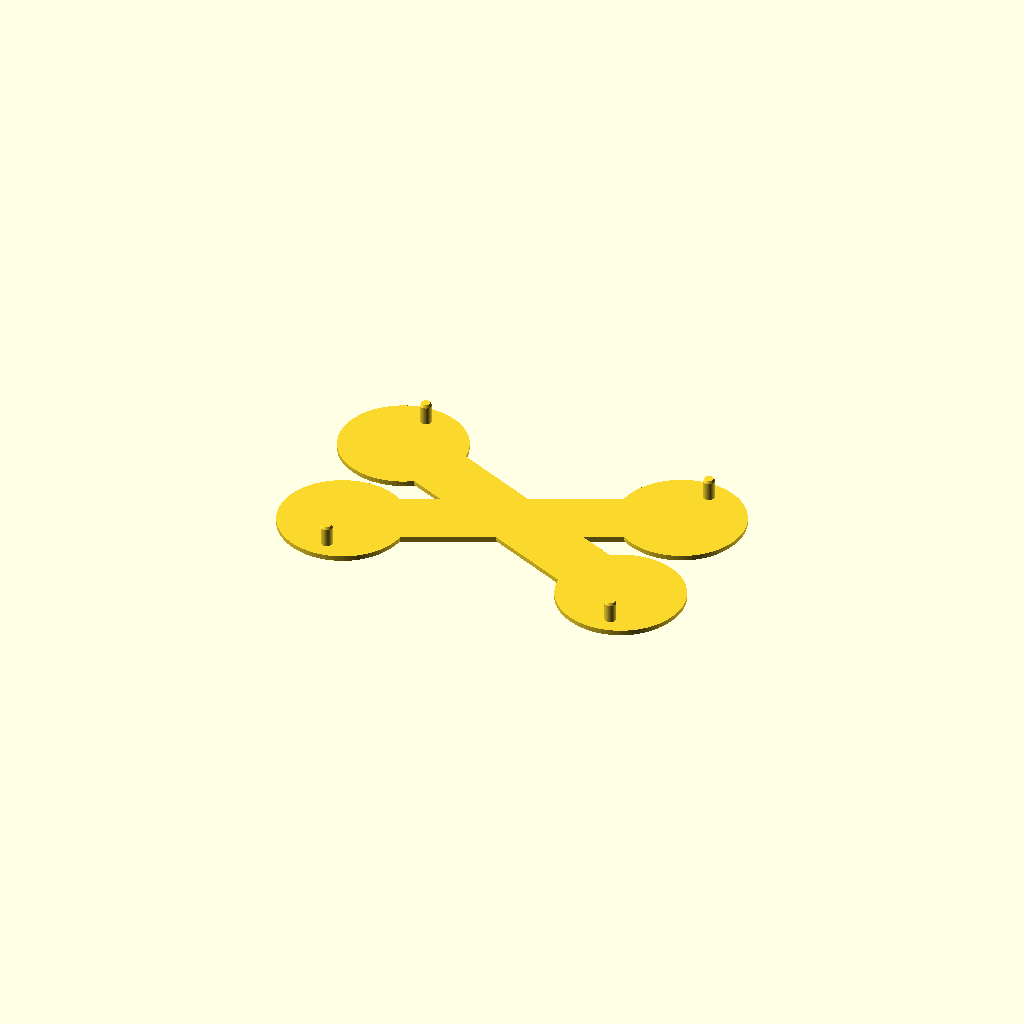
Cell 1: rendered with the file's own defaults.
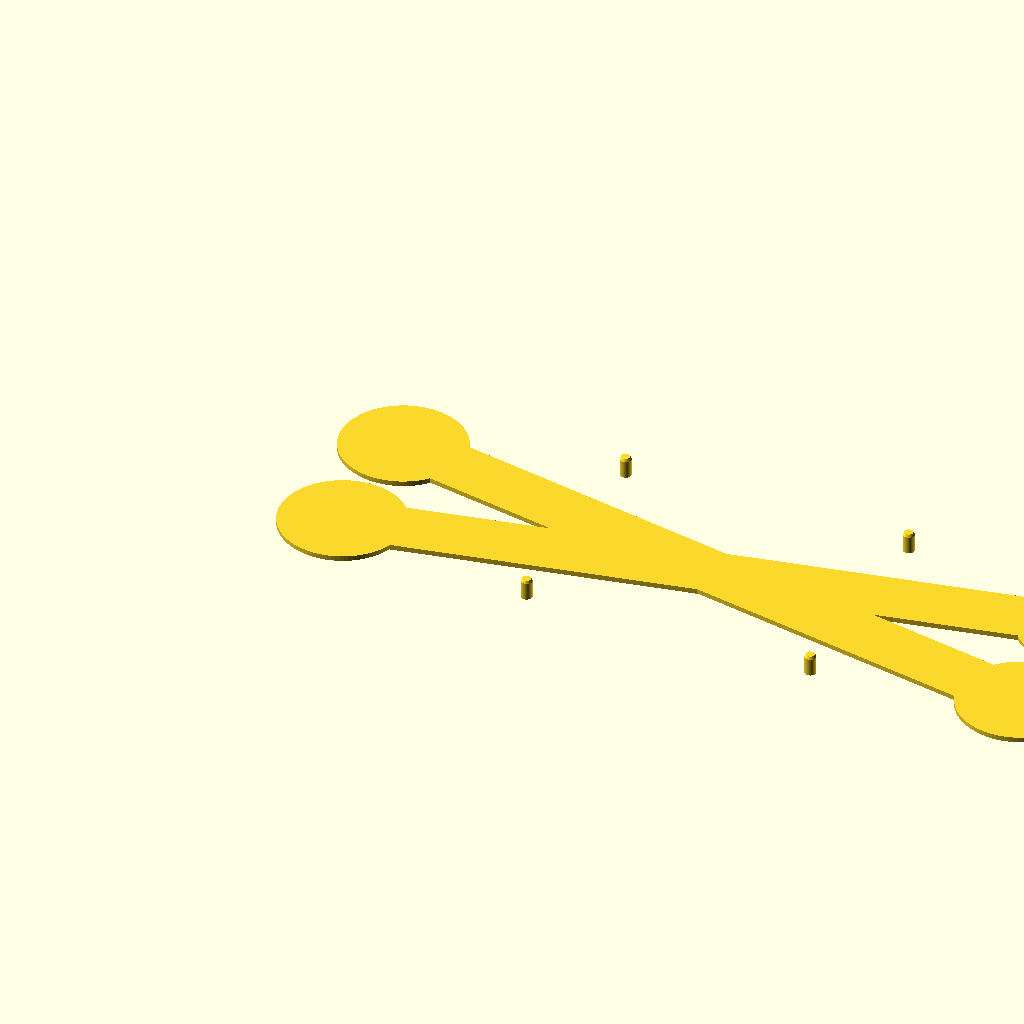
Cell 2: the same model with tin_w = 184.
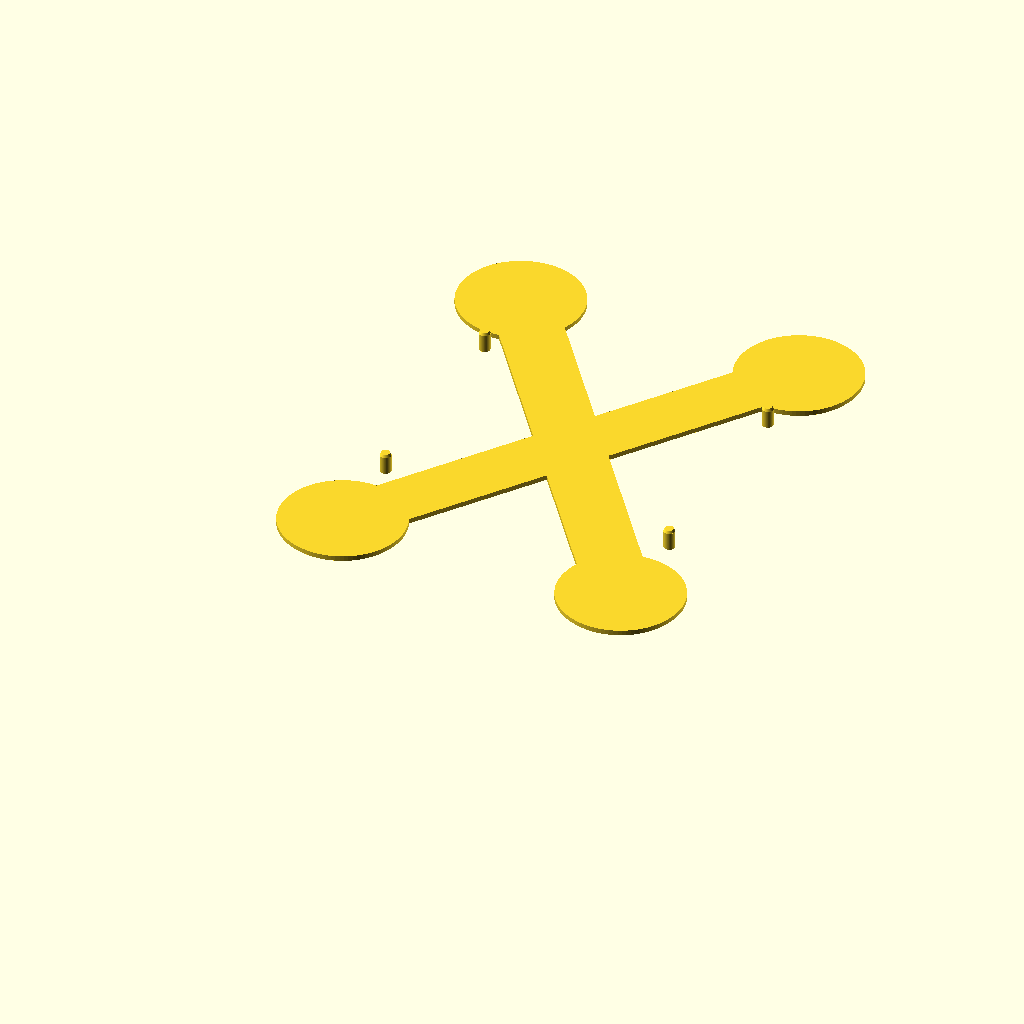
Cell 3 — tin_d set to 116, the other parameters unchanged.
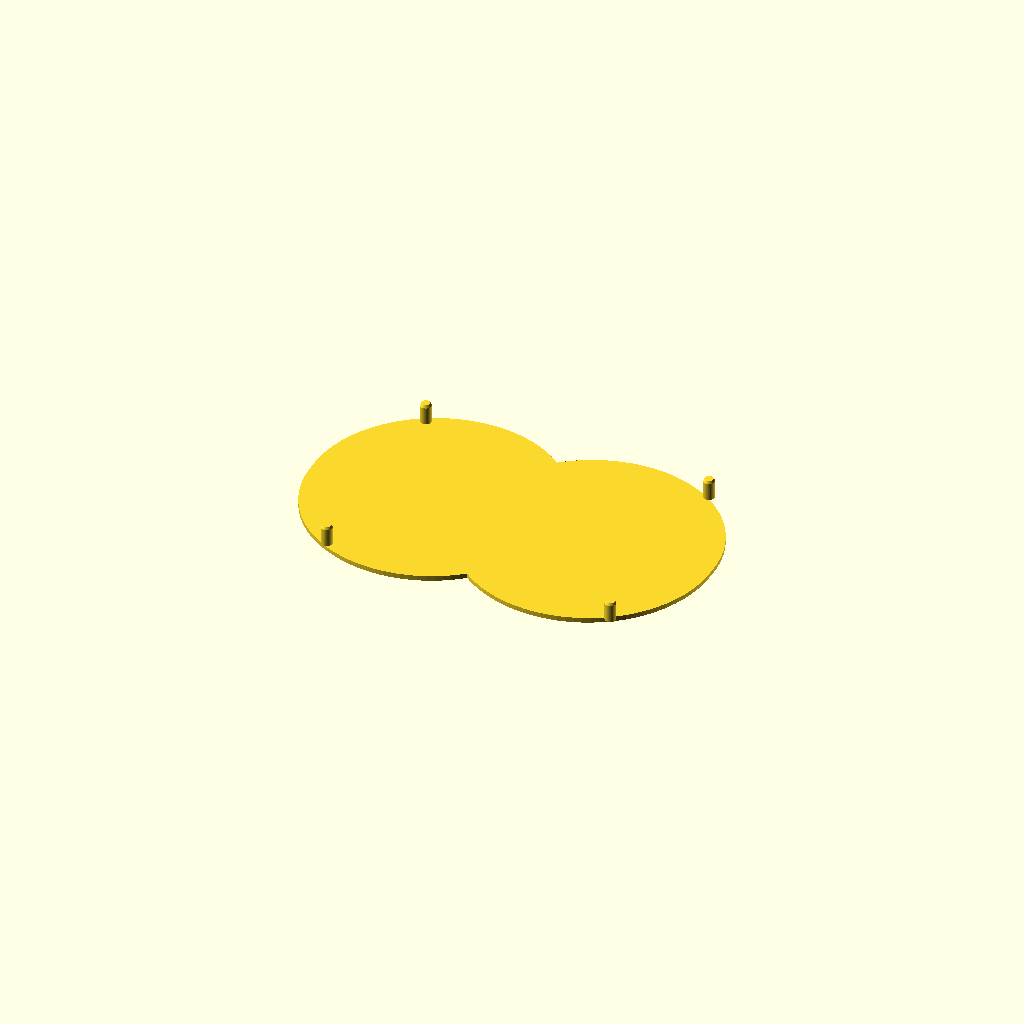
Cell 4 — tin_r set to 28, the other parameters unchanged.
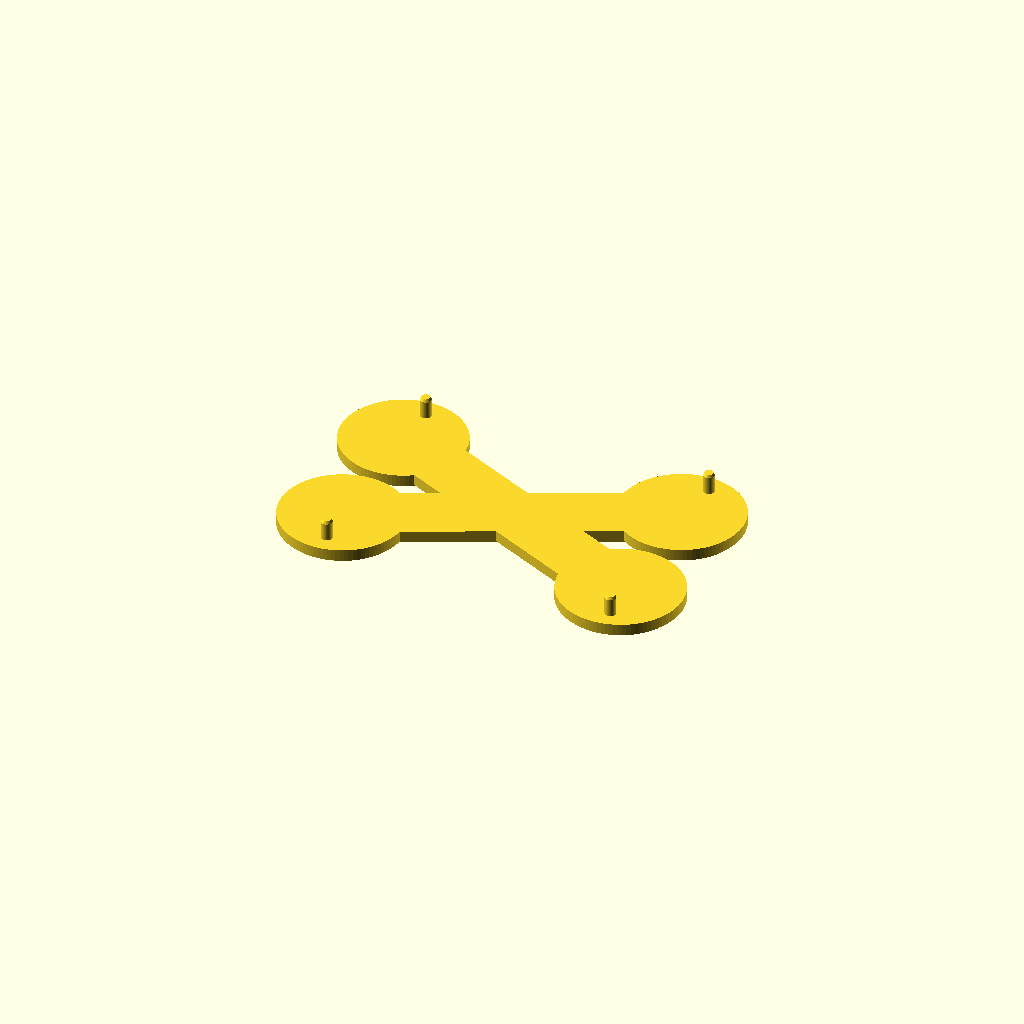
Cell 5 — base_t set to 3, the other parameters unchanged.
One fixed orthographic camera (rotation 55°, 0°, 25°; colour scheme Cornfield) for every cell.
OpenSCAD source file 3D_altoids_insert/dcrx_altoids_insert.scad:
// =====================================================================
//  Altoids-tin insert / PCB holder for the AF7KR DCRX v26.10 board
// =====================================================================
//  Tin inner cavity : 92 x 58 mm, corner radius 14 mm
//  PCB              : 85 x 55 mm, rounded R10, four 2.7 mm (M2.5)
//                     mounting holes. Hole positions taken from
//                     DCRX_v_26_10.kicad_pcb, relative to the board's
//                     min corner (KiCad 38.1, 38.1).
//
//  Shape: a 1.5 mm thick X-shaped base plate. Two wide diagonal arms
//  join four full-circle corner pads. Each pad is concentric with one
//  rounded corner of the tin (radius tin_r - fit), so its arc nests
//  into that corner with uniform clearance and the insert is located
//  by all four corners and cannot slide. A pin for each PCB hole
//  stands on every corner pad.
//
//  Print flat, pins up, no supports.
//  NOTE: the base is only 1.5 mm tall - check that nothing tall on the
//  PCB's underside crosses the arms / corner pads.
//
//  Orientation: the pin pattern matches the PCB as drawn in KiCad
//  (component side up, board's KiCad-origin corner at the insert's
//  front-left), offset pin_dx = 1.5 mm to the right, i.e. the seated
//  board sits 1.5 mm right of insert centre. The hole pattern is
//  0.13 mm asymmetric, so rotating the board 180 deg still fits, but
//  it is a noticeably tighter push.
// =====================================================================

/* [Tin cavity (inner)] */
// inner width (X)
tin_w = 92;
// inner depth (Y)
tin_d = 58;
// inner corner radius
tin_r = 14;
// clearance per side (0.3 mm total)
fit = 0.15;

/* [Insert base] */
// plate thickness
base_t = 1.5;
// width of the X arms
arm_w = 14;
// lead-in chamfer around the bottom edge (hides first-layer squish)
bottom_ch = 0.5;

/* [Board pins] */
// pin diameter - PCB holes are 2.7; raise this if the fit is too loose
pin_d = 2.5;
// pin height above the base top (PCB + thin M2.5 nut need ~3 mm)
pin_h = 4.0;
// lead-in chamfer on the pin tip
pin_ch = 0.6;
// X offset of the whole pin pattern (shifts the seated PCB to the right)
pin_dx = 1.5;

/* [PCB] */
pcb_w = 85;
pcb_d = 55;
// hole positions relative to the PCB's min corner (KiCad coords in brackets)
holes = [
    [ 9.779,  3.048],  // front-left  (47.879, 41.148)
    [75.057,  3.048],  // front-right (113.157, 41.148)
    [ 9.779, 51.943],  // back-left   (47.879, 90.043)
    [74.930, 51.943],  // back-right  (113.030, 90.043)
];

/* [Hidden] */
$fn = 96;

// ---------------------------------------------------------------------
// Derived values
// ---------------------------------------------------------------------
W = tin_w - 2 * fit;                        // insert width
D = tin_d - 2 * fit;                        // insert depth
R = tin_r - fit;                            // insert corner radius
                                            // (concentric with the tin's)
pcb_off = [(W - pcb_w) / 2, (D - pcb_d) / 2];   // PCB centred on insert
cc = [[R, R], [W - R, R], [R, D - R], [W - R, D - R]];  // corner arc centres
arm_ang = atan2(cc[3][1] - cc[0][1], cc[3][0] - cc[0][0]);

// ---------------------------------------------------------------------
// 2D footprint
// ---------------------------------------------------------------------
// full-circle corner pad, concentric with the tin's corner arc
// (radius tin_r - fit) so it nests into the corner with uniform
// clearance; the circle is tangent to both inner walls
module corner_pads() {
    for (c = cc)
        translate(c) circle(R);
}

module arm(p, q) {
    hull() {
        translate(p) circle(d = arm_w);
        translate(q) circle(d = arm_w);
    }
}

module insert_2d() {
    union() {
        corner_pads();
        arm(cc[0], cc[3]);   // front-left  -> back-right
        arm(cc[1], cc[2]);   // front-right -> back-left
    }
}

// ---------------------------------------------------------------------
// 3D
// ---------------------------------------------------------------------
module base() {
    // lower slab shrunk by the chamfer amount acts as an insertion
    // lead-in and hides elephant-foot from the first layers
    linear_extrude(bottom_ch) offset(delta = -bottom_ch) insert_2d();
    translate([0, 0, bottom_ch])
        linear_extrude(base_t - bottom_ch) insert_2d();
}

module pins() {
    for (h = holes) {
        p = pcb_off + h + [pin_dx, 0];
        translate([p[0], p[1], base_t]) {
            cylinder(d = pin_d, h = pin_h);
            translate([0, 0, pin_h])
                cylinder(d1 = pin_d, d2 = pin_d - 0.6, h = pin_ch);
        }
    }
}

union() {
    base();
    pins();
}

// ---------------------------------------------------------------------
// Sanity-check echoes (see console)
// ---------------------------------------------------------------------
echo("insert footprint", W, "x", D, "corner R", R);
echo("pin pitch X", holes[1][0] - holes[0][0], "Y", holes[2][1] - holes[0][1],
     "offset X", pin_dx);
echo("total height", base_t + pin_h + pin_ch);
Customizer parameters (derived from the source; name, type, default, range or options):
tin_w: number, default 92
tin_d: number, default 58
tin_r: number, default 14
fit: number, default 0.15
base_t: number, default 1.5
arm_w: number, default 14
bottom_ch: number, default 0.5
pin_d: number, default 2.5
pin_h: number, default 4
pin_ch: number, default 0.6
pin_dx: number, default 1.5
pcb_w: number, default 85
pcb_d: number, default 55
